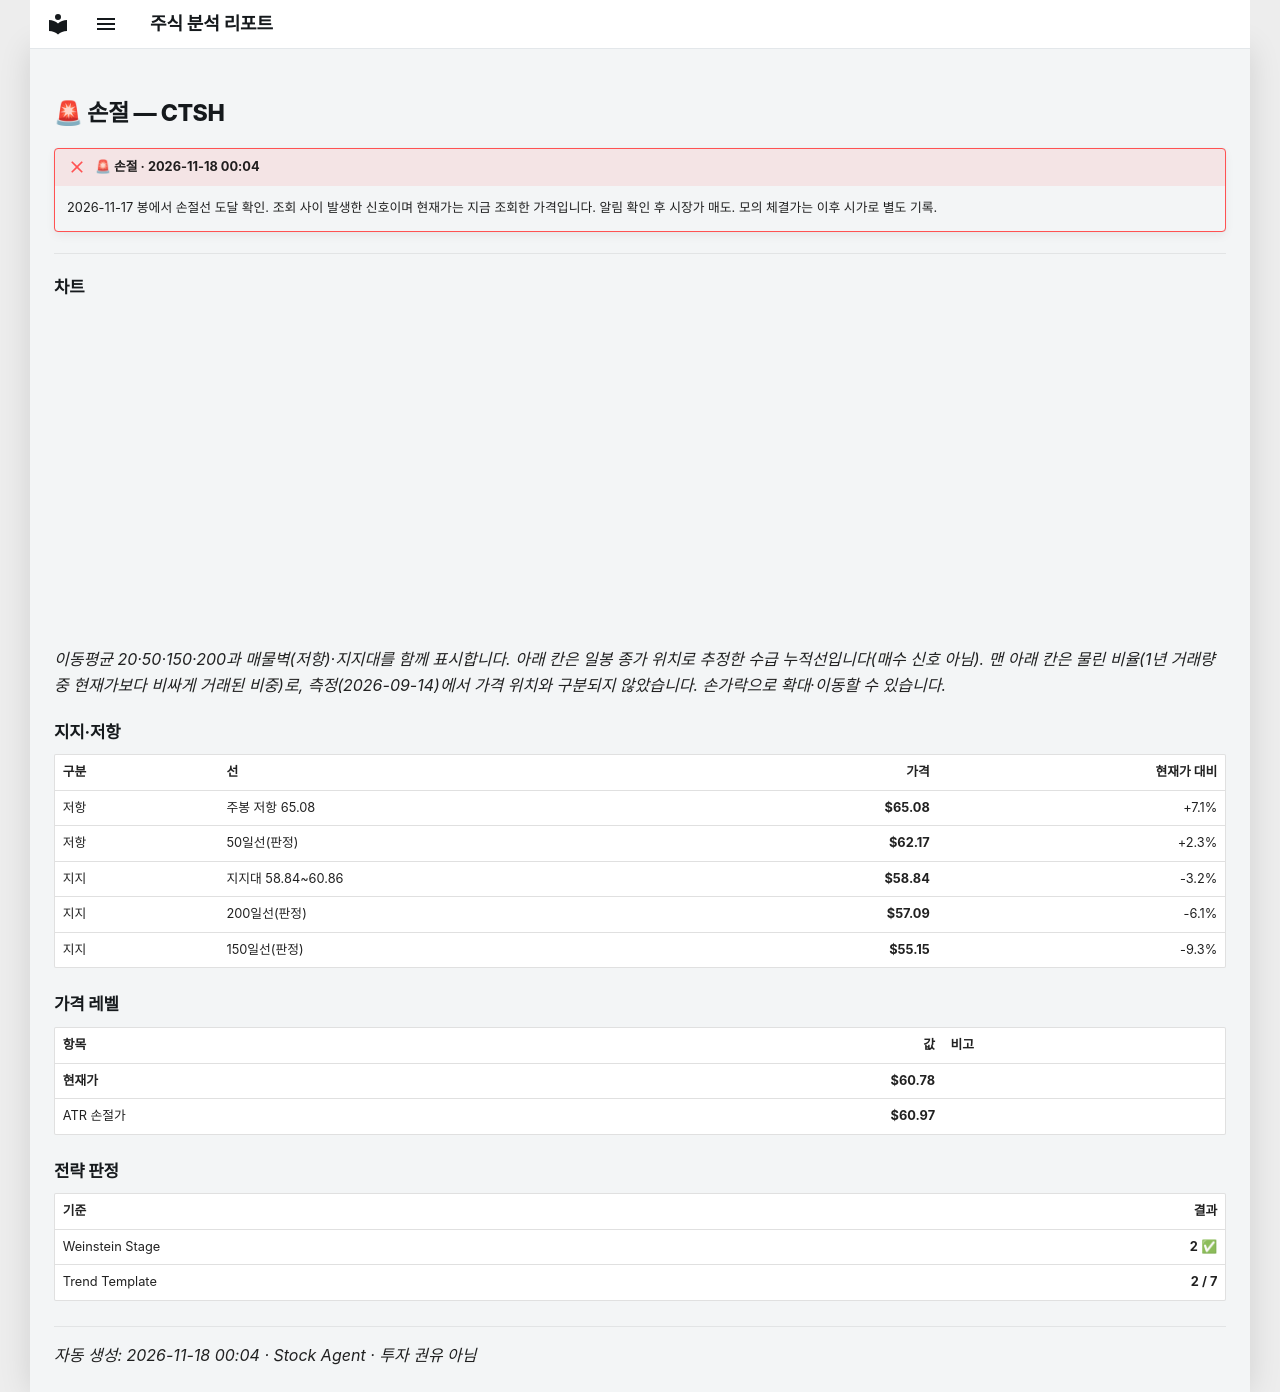

repository: soloandco/stock-reports · page: alerts/20261118-ctsh-stop_hit/index.html · generator: mkdocs

---
title: "🚨 손절 — CTSH"
ticker: CTSH
alert: "🚨 손절"
created: 2026-11-18
comments: true
---

# 🚨 손절 — CTSH

!!! failure "🚨 손절 · 2026-11-18 00:04"
    2026-11-17 봉에서 손절선 도달 확인. 조회 사이 발생한 신호이며 현재가는 지금 조회한 가격입니다. 알림 확인 후 시장가 매도. 모의 체결가는 이후 시가로 별도 기록.

---

## 차트

<div class="stock-chart" data-src="../charts/20261118-ctsh-stop_hit.json"></div>

_이동평균 20·50·150·200과 매물벽(저항)·지지대를 함께 표시합니다. 아래 칸은 일봉 종가 위치로 추정한 수급 누적선입니다(매수 신호 아님). 맨 아래 칸은 물린 비율(1년 거래량 중 현재가보다 비싸게 거래된 비중)로, 측정(2026-09-14)에서 가격 위치와 구분되지 않았습니다. 손가락으로 확대·이동할 수 있습니다._

## 지지·저항

| 구분 | 선 | 가격 | 현재가 대비 |
|:-----|:---|-----:|-----------:|
| 저항 | 주봉 저항 65.08 | **$65.08** | +7.1% |
| 저항 | 50일선(판정) | **$62.17** | +2.3% |
| 지지 | 지지대 58.84~60.86 | **$58.84** | -3.2% |
| 지지 | 200일선(판정) | **$57.09** | -6.1% |
| 지지 | 150일선(판정) | **$55.15** | -9.3% |

## 가격 레벨

| 항목 | 값 | 비고 |
|:-----|---:|:-----|
| **현재가** | **$60.78** | |
| ATR 손절가 | **$60.97** | |

## 전략 판정

| 기준 | 결과 |
|:-----|-----:|
| Weinstein Stage | **2** ✅ |
| Trend Template | **2 / 7** |

---
_자동 생성: 2026-11-18 00:04 · Stock Agent · 투자 권유 아님_
